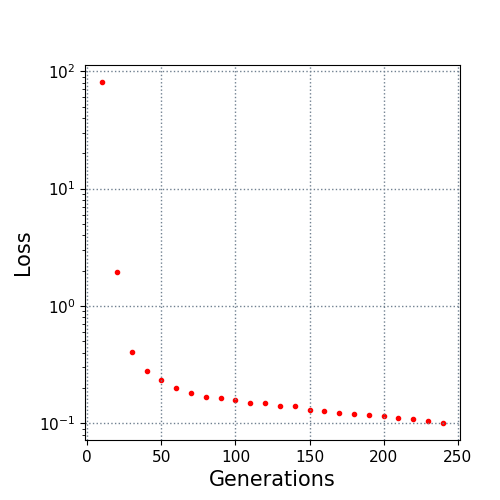

The table this chart was drawn from, first rows:
10.0, 80.986265
20.0, 1.938
30.0, 0.4013
40.0, 0.2758
50.0, 0.2341
60.0, 0.1976
70.0, 0.1811
80.0, 0.1678
90.0, 0.1624
100.0, 0.1571
110.0, 0.1485
120.0, 0.1471
130.0, 0.1391
140.0, 0.1388
150.0, 0.1291
160.0, 0.1282
170.0, 0.1229
180.0, 0.1201
190.0, 0.1179
200.0, 0.1143
210.0, 0.1117
220.0, 0.1085
230.0, 0.1047
240.0, 0.1004
